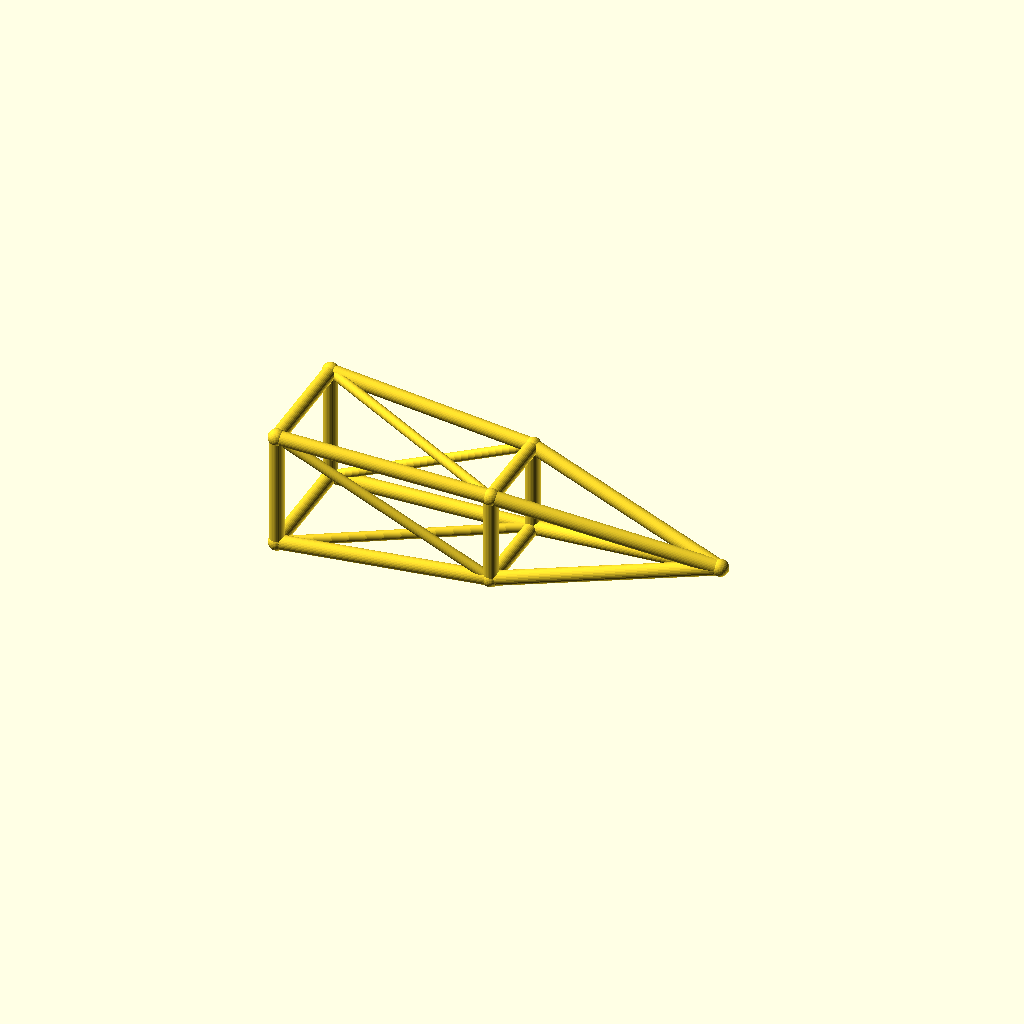
Cell 1: the model at its default parameters.
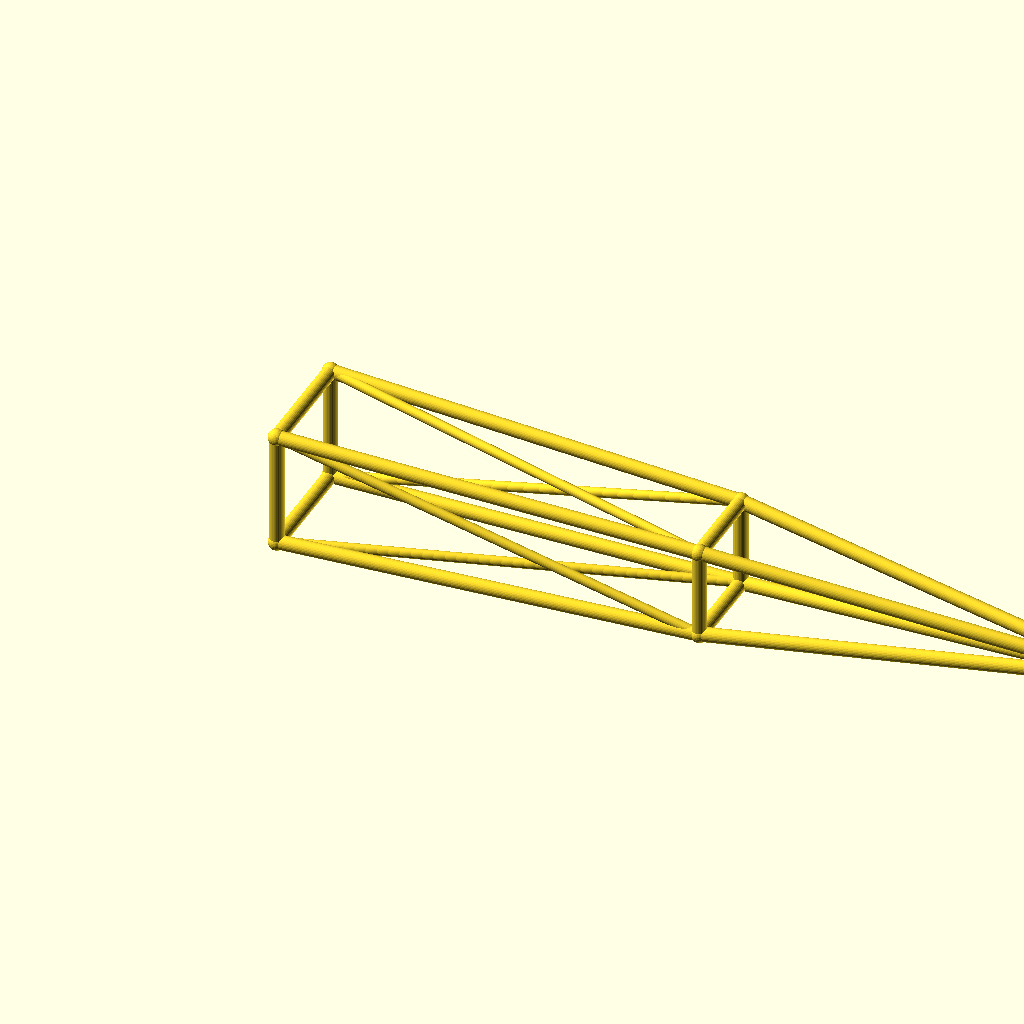
Cell 2: jib_l = 260 (everything else at default).
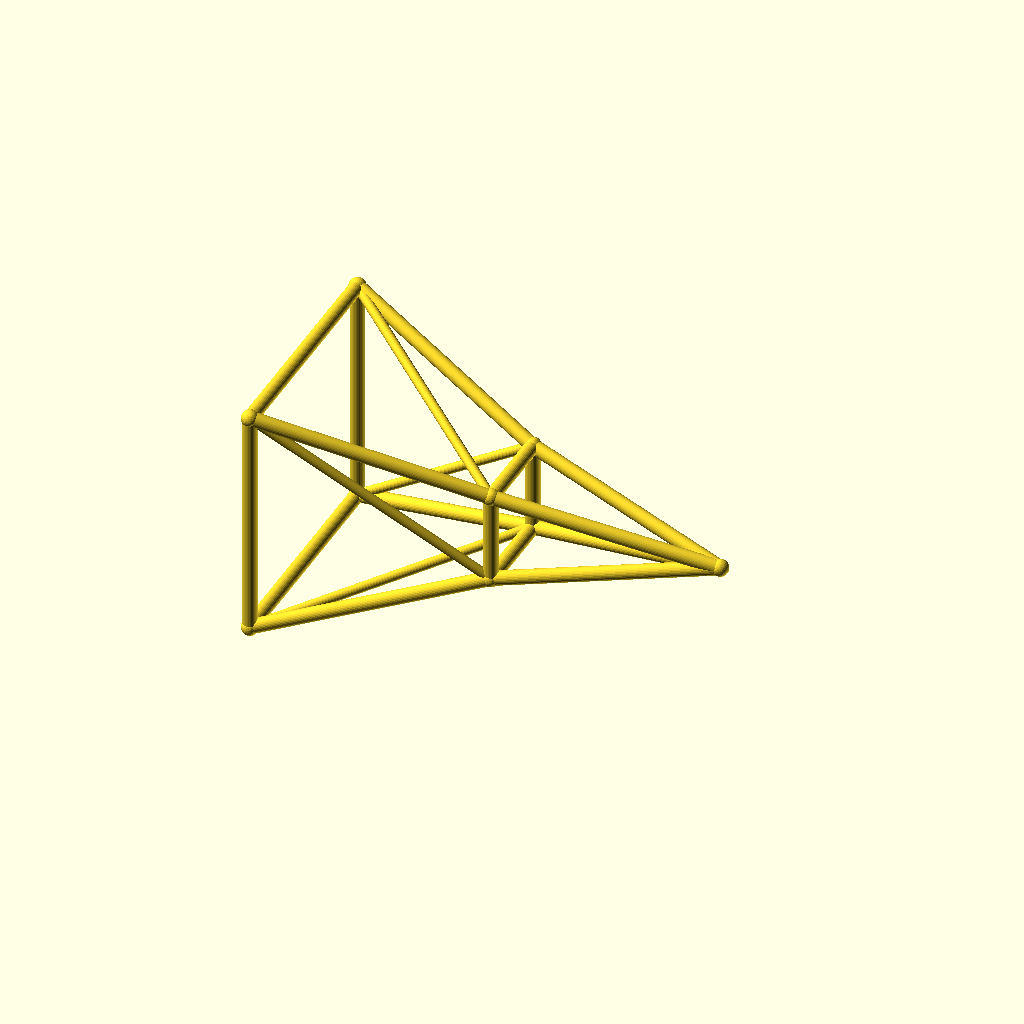
Cell 3 — root_w set to 36, the other parameters unchanged.
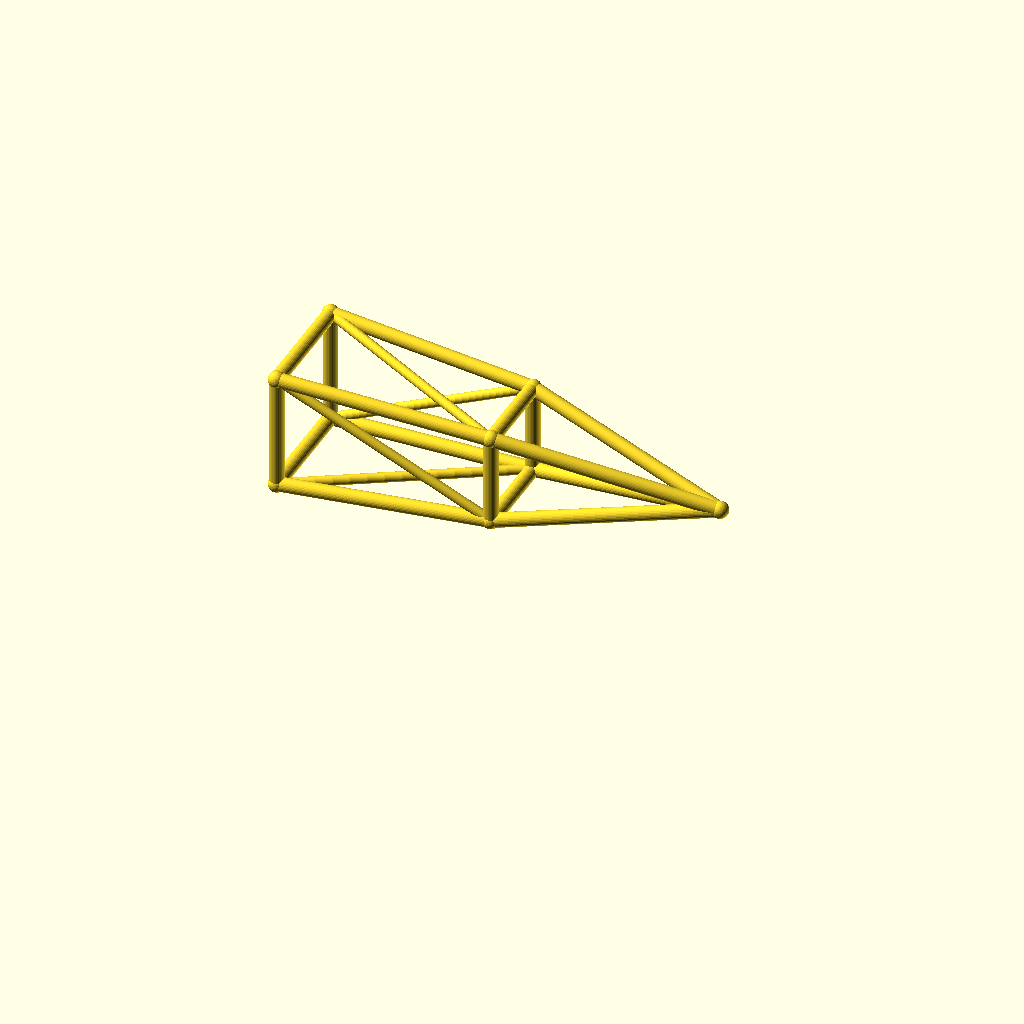
Cell 4: the same model with deck_h = 40.
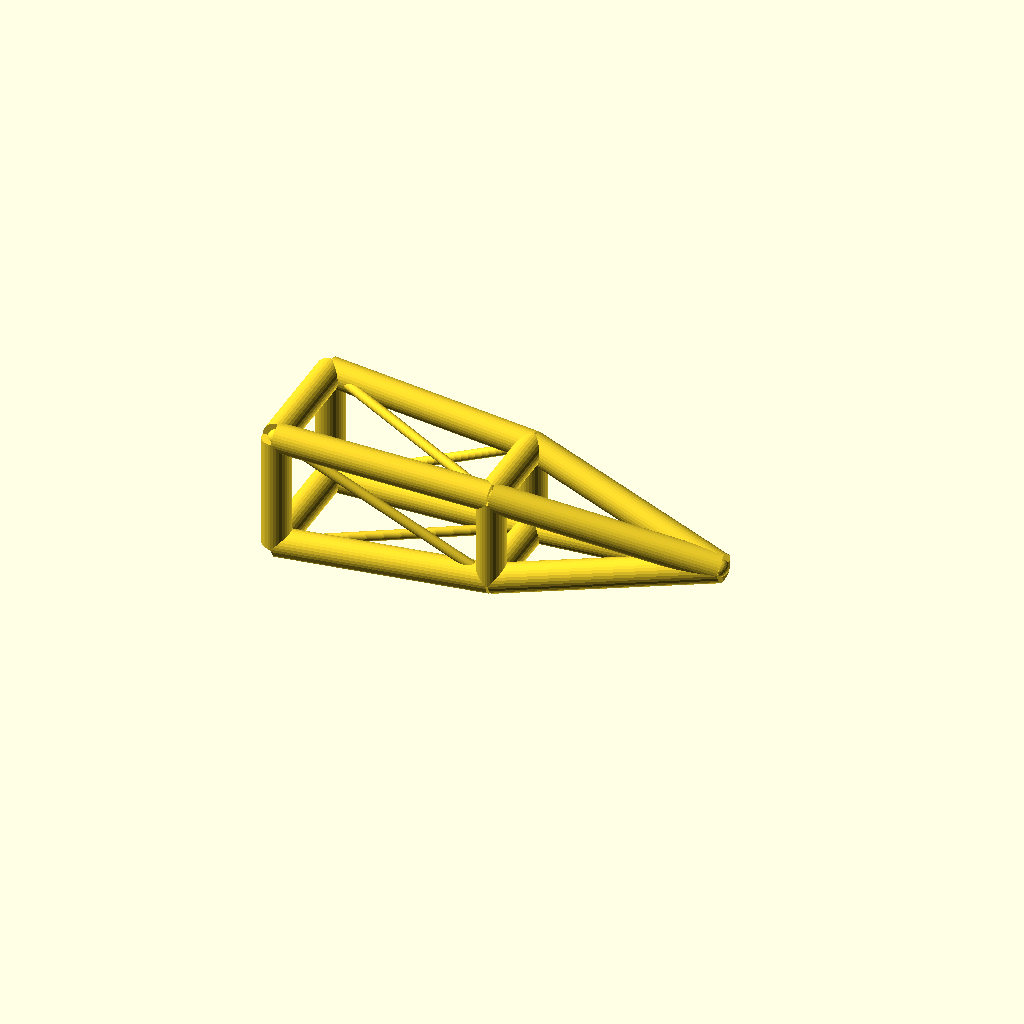
Cell 5 — chord_r set to 4.4, the other parameters unchanged.
All cells are drawn from one camera (rotation 55°, 0°, 25°, orthographic, colour scheme Cornfield), so only the parameter changes between them.
The OpenSCAD source (optional_data/data/wire3/cranejib/scene_0084.scad):
$fn = 32;

// ----------------------------------------------------------------------
// Crane jib: pyramid jib, 130 mm
// ----------------------------------------------------------------------

// --- parameters (mm) ---
jib_l = 130;              // jib length, X
root_w = 18;              // half width of the root ring
tip_w = 10;               // half width of the tip ring
deck_h = 20;              // height of the jib axis
chord_r = 2.2;            // ring and chord radius
brace_r = 1.5;            // diagonal radius
joint_r = 2.6;            // joint ball radius
mid_w = 14;               // half width of the middle ring

bbox_x = jib_l + 2 * joint_r;  // overall X, joints included
bbox_y = 2 * root_w + 2 * joint_r;  // overall Y, joints included
bbox_z = 36 + 2 * joint_r;  // overall Z, joints included
chord_d = 2 * chord_r;  // chord stock diameter
brace_d = 2 * brace_r;  // brace stock diameter
root_d = 2 * root_w;  // root ring section
tip_d = 2 * tip_w;  // tip ring section
mid_d = 2 * mid_w;  // middle ring section
jib_h = 2 * root_w;  // root ring height
nodes = [[0, -root_w, deck_h - root_w], [0, root_w, deck_h - root_w], [0, root_w, deck_h + root_w], [0, -root_w, deck_h + root_w], [jib_l / 2, -mid_w, deck_h - mid_w], [jib_l / 2, mid_w, deck_h - mid_w], [jib_l / 2, mid_w, deck_h + mid_w], [jib_l / 2, -mid_w, deck_h + mid_w], [jib_l, 0, deck_h]];

module member(a, b, r) {
  /* round stock from joint a to joint b, ends buried in the joint balls */
  d = b - a;
  length = norm(d);
  translate(a) rotate([0, acos(d[2] / length), atan2(d[1], d[0])])
    cylinder(h = length, r = r);
}

module joint(p, r) {
  /* ball at the joint centre, fatter than every member meeting there */
  translate(p) sphere(r = r);
}

/* members - each call is one graph edge */
member(nodes[0], nodes[1], chord_r);
member(nodes[1], nodes[2], chord_r);
member(nodes[2], nodes[3], chord_r);
member(nodes[3], nodes[0], chord_r);
member(nodes[4], nodes[5], chord_r);
member(nodes[5], nodes[6], chord_r);
member(nodes[6], nodes[7], chord_r);
member(nodes[7], nodes[4], chord_r);
member(nodes[0], nodes[4], chord_r);
member(nodes[4], nodes[8], chord_r);
member(nodes[0], nodes[5], brace_r);
member(nodes[1], nodes[5], chord_r);
member(nodes[5], nodes[8], chord_r);
member(nodes[1], nodes[6], brace_r);
member(nodes[2], nodes[6], chord_r);
member(nodes[6], nodes[8], chord_r);
member(nodes[2], nodes[7], brace_r);
member(nodes[3], nodes[7], chord_r);
member(nodes[7], nodes[8], chord_r);
member(nodes[3], nodes[4], brace_r);

/* joint balls */
for (p = nodes) joint(p, joint_r);
Customizer parameters (derived from the source; name, type, default, range or options):
jib_l: number, default 130
root_w: number, default 18
tip_w: number, default 10
deck_h: number, default 20
chord_r: number, default 2.2
brace_r: number, default 1.5
joint_r: number, default 2.6
mid_w: number, default 14
